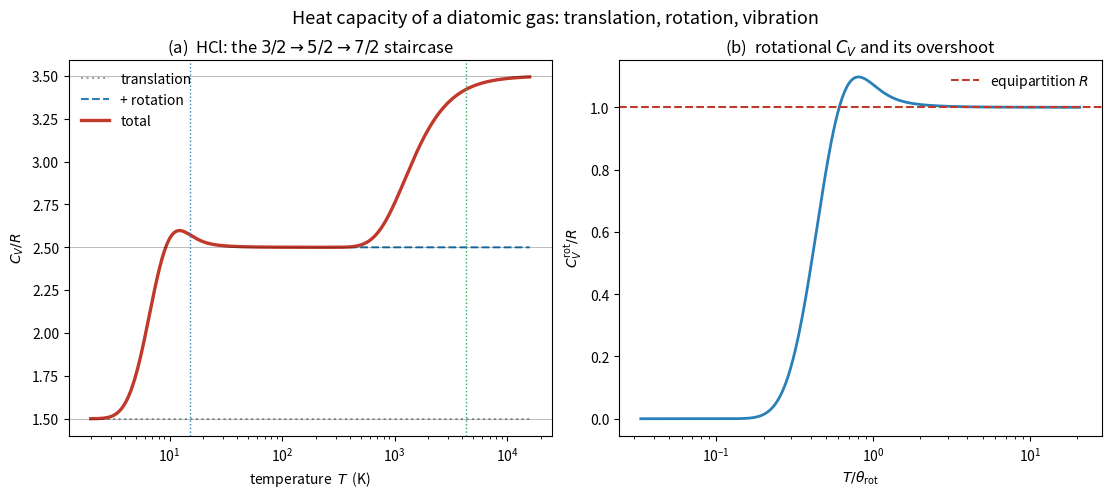

Reproduce this figure in Python.
#!/usr/bin/env python3
"""
Example 5.1 (analytical) -- The heat-capacity staircase of a diatomic gas.

A diatomic molecule stores energy in translation, rotation, and vibration.  Each
mode contributes to the molar heat capacity only once the temperature exceeds its
characteristic temperature, producing the famous staircase

    low T:   C_V = (3/2) R          (translation only)
    T > th_rot:  C_V -> (5/2) R      (rotation unlocked, 2 extra half-R)
    T > th_vib:  C_V -> (7/2) R      (vibration unlocked, +R)

Rotation contributes through the exact sum over levels eps_J = k_B th_rot J(J+1)
with degeneracy (2J+1); vibration contributes the Einstein form; translation is
the constant (3/2)R.  This script assembles C_V(T) for a real molecule and
VERIFIES the plateau values against equipartition.  numpy/scipy/matplotlib only.
"""

import numpy as np
import matplotlib.pyplot as plt

R = 8.314462618        # J/(mol K)


def rot_thermo(T, th_rot, sigma=1, Jmax=400):
    """Exact rotational energy and heat capacity per mole by summation."""
    J = np.arange(0, Jmax + 1)
    g = (2 * J + 1)                                   # rotational degeneracy
    T = np.atleast_1d(T).astype(float)
    Cv = np.empty_like(T); U = np.empty_like(T)
    for i, t in enumerate(T):
        e = th_rot * J * (J + 1)                      # level energy in kelvin
        w = g * np.exp(-e / t)
        Z = w.sum()
        Eavg = (e * w).sum() / Z                      # <E> in kelvin
        E2 = (e ** 2 * w).sum() / Z
        U[i] = R * Eavg
        Cv[i] = R * (E2 - Eavg ** 2) / t ** 2         # fluctuation formula
    return U, Cv


def vib_Cv(T, th_vib):
    """Einstein vibrational heat capacity per mole."""
    x = th_vib / np.asarray(T, float)
    emx = np.exp(-x)                                   # stable for large x
    return R * x ** 2 * emx / (1.0 - emx) ** 2


def main():
    print("=" * 70)
    print("Example 5.1  Heat-capacity staircase of a diatomic gas")
    print("=" * 70)

    # HCl: th_rot = 15.2 K, th_vib = 4300 K, sigma = 1
    th_rot, th_vib, sigma = 15.2, 4300.0, 1
    print(f"\nHCl:  th_rot = {th_rot} K,  th_vib = {th_vib} K")

    print(f"\n{'T (K)':>8} {'Cv_tr/R':>8} {'Cv_rot/R':>9} {'Cv_vib/R':>9} "
          f"{'Cv_tot/R':>9}")
    for T in [5, 50, 300, 1000, 3000, 8000]:
        _, cr = rot_thermo(T, th_rot, sigma)
        cv = vib_Cv(T, th_vib)
        tot = 1.5 * R + cr[0] + cv
        print(f"{T:>8.0f} {1.5:>8.3f} {cr[0]/R:>9.3f} {cv/R:>9.3f} "
              f"{tot/R:>9.3f}")

    # Verify plateau values
    _, cr_lo = rot_thermo(1.0, th_rot)      # rotation frozen
    _, cr_mid = rot_thermo(300.0, th_rot)   # rotation active, vibration frozen
    cv_hi = vib_Cv(30000.0, th_vib)         # vibration active
    print(f"\nPlateau verification (Cv_tot/R):")
    print(f"  T -> 0        : {(1.5*R + cr_lo[0] + vib_Cv(1.0,th_vib))/R:.4f} "
          f"(expect 1.5 = 3/2)")
    print(f"  th_rot<<T<<th_vib: {(1.5*R + cr_mid[0] + vib_Cv(300.0,th_vib))/R:.4f} "
          f"(expect 2.5 = 5/2)")
    print(f"  T >> th_vib   : {(1.5*R + rot_thermo(30000.0,th_rot)[1][0] + cv_hi)/R:.4f} "
          f"(expect 3.5 = 7/2)")

    # -----------------------------------------------------------------
    fig, (ax1, ax2) = plt.subplots(1, 2, figsize=(11, 4.6),
                                   constrained_layout=True)

    T = np.logspace(0.3, 4.2, 400)
    _, Cr = rot_thermo(T, th_rot, sigma)
    Cvib = vib_Cv(T, th_vib)
    Ctot = 1.5 * R + Cr + Cvib
    ax1.semilogx(T, np.full_like(T, 1.5), color="#95a5a6", lw=1.5, ls=":",
                 label="translation")
    ax1.semilogx(T, 1.5 + Cr / R, color="#2980b9", lw=1.5, ls="--",
                 label="+ rotation")
    ax1.semilogx(T, Ctot / R, color="#c0392b", lw=2.4, label="total")
    for y in (1.5, 2.5, 3.5):
        ax1.axhline(y, color="k", lw=0.6, alpha=0.3)
    ax1.axvline(th_rot, color="#2980b9", lw=1, ls=":")
    ax1.axvline(th_vib, color="#27ae60", lw=1, ls=":")
    ax1.set_xlabel("temperature  $T$  (K)")
    ax1.set_ylabel(r"$C_V / R$")
    ax1.set_title(r"(a)  HCl: the $3/2 \to 5/2 \to 7/2$ staircase")
    ax1.legend(frameon=False, loc="upper left")

    # rotational contribution alone, showing the small overshoot above R/... = 1
    Tr = np.logspace(-0.3, 2.5, 400)
    _, Cr2 = rot_thermo(Tr, th_rot)
    ax2.semilogx(Tr / th_rot, Cr2 / R, color="#2980b9", lw=2)
    ax2.axhline(1.0, color="#c0392b", ls="--", lw=1.5, label="equipartition $R$")
    ax2.set_xlabel(r"$T/\theta_{\rm rot}$")
    ax2.set_ylabel(r"$C_V^{\rm rot}/R$")
    ax2.set_title("(b)  rotational $C_V$ and its overshoot")
    ax2.legend(frameon=False)

    fig.suptitle("Heat capacity of a diatomic gas: translation, rotation, "
                 "vibration", y=1.05, fontsize=13)
    fig.savefig("fig5_1.png", dpi=200, bbox_inches="tight")
    print("\nSaved fig5_1.png")


if __name__ == "__main__":
    main()
